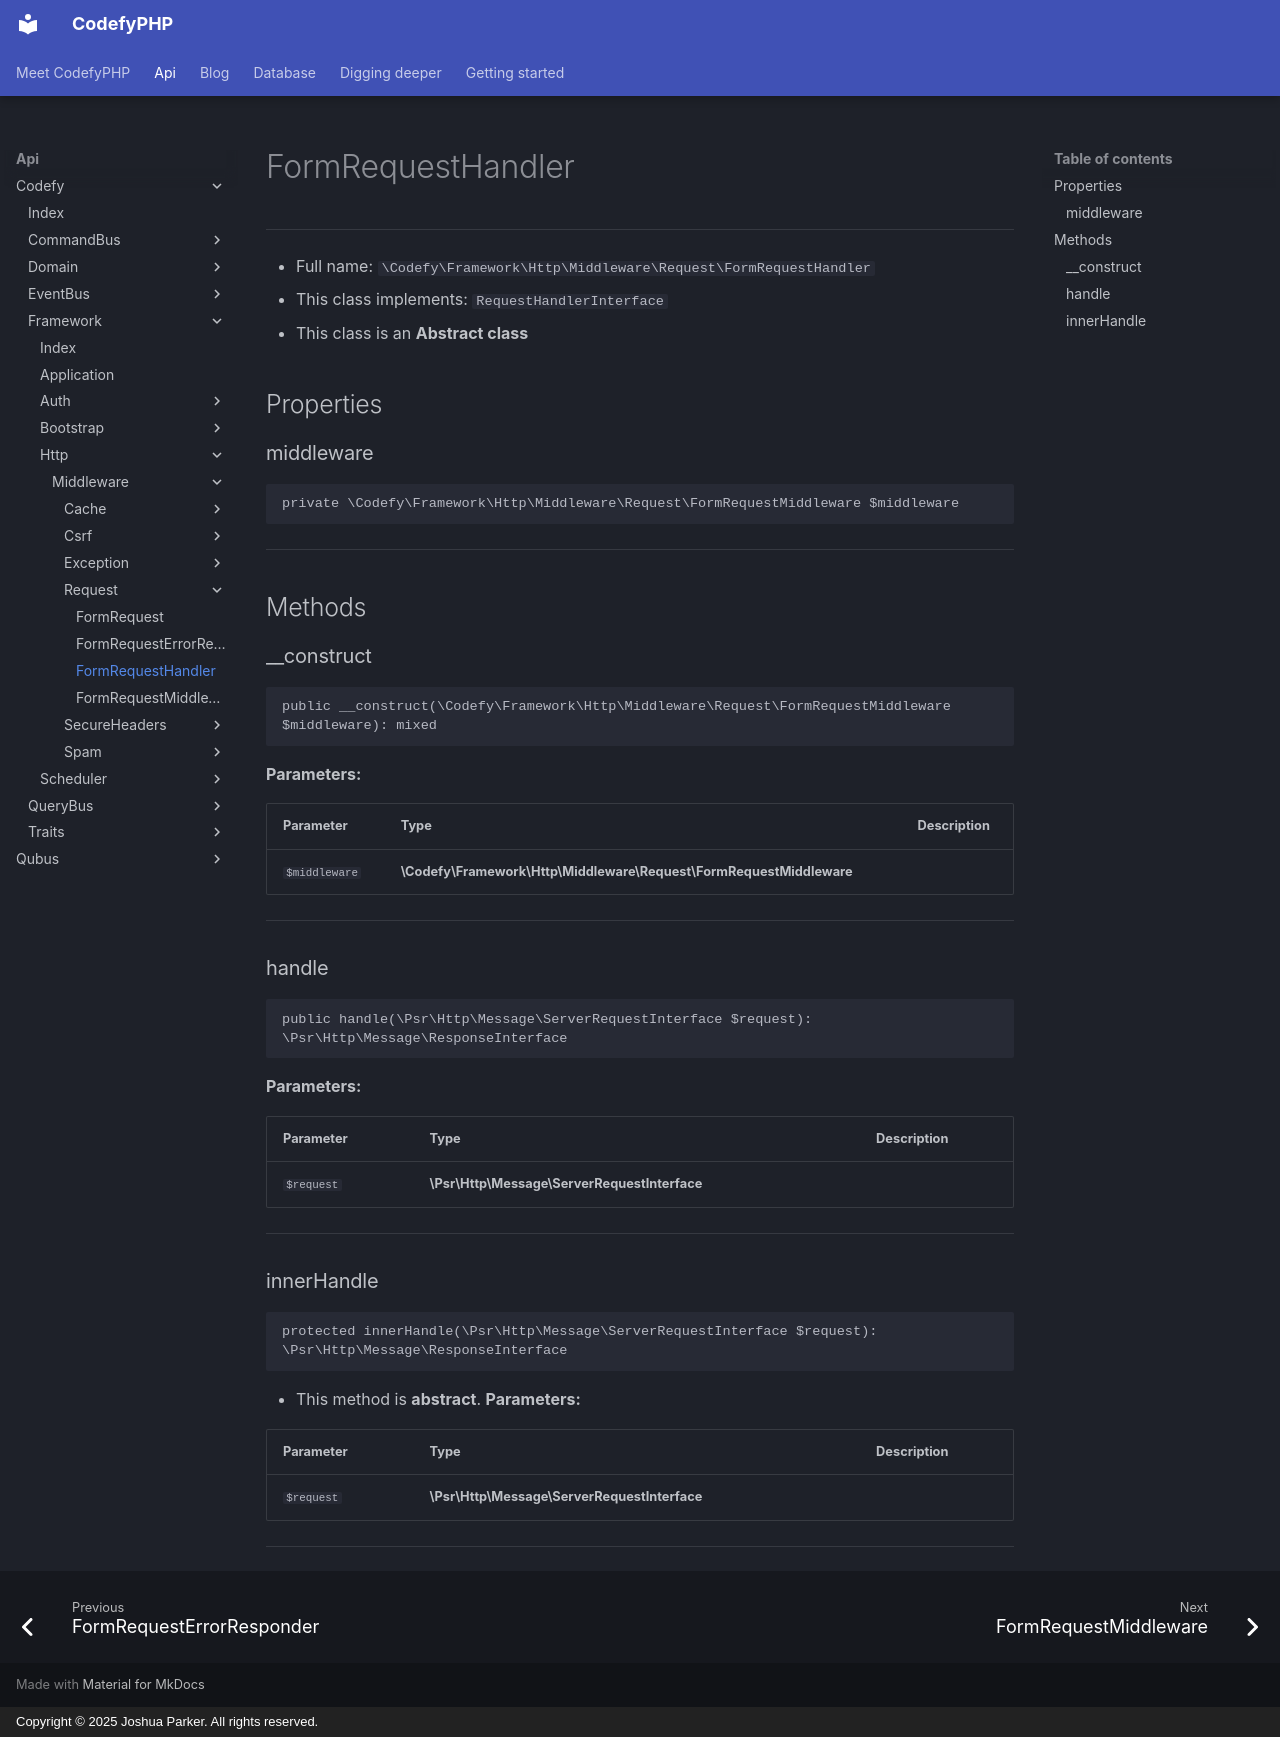

repository: codefyphp/docs · page: api/Codefy/Framework/Http/Middleware/Request/FormRequestHandler/index.html · generator: mkdocs · copyright: Copyright © 2025 Joshua Parker. All rights reserved.

# FormRequestHandler

***

* Full name: `\Codefy\Framework\Http\Middleware\Request\FormRequestHandler`
* This class implements:
  `RequestHandlerInterface`
* This class is an **Abstract class**

## Properties

### middleware

```php
private \Codefy\Framework\Http\Middleware\Request\FormRequestMiddleware $middleware
```

***

## Methods

### __construct

```php
public __construct(\Codefy\Framework\Http\Middleware\Request\FormRequestMiddleware $middleware): mixed
```

**Parameters:**

| Parameter     | Type                                                                | Description |
|---------------|---------------------------------------------------------------------|-------------|
| `$middleware` | **\Codefy\Framework\Http\Middleware\Request\FormRequestMiddleware** |             |

***

### handle

```php
public handle(\Psr\Http\Message\ServerRequestInterface $request): \Psr\Http\Message\ResponseInterface
```

**Parameters:**

| Parameter  | Type                                         | Description |
|------------|----------------------------------------------|-------------|
| `$request` | **\Psr\Http\Message\ServerRequestInterface** |             |

***

### innerHandle

```php
protected innerHandle(\Psr\Http\Message\ServerRequestInterface $request): \Psr\Http\Message\ResponseInterface
```

* This method is **abstract**.
**Parameters:**

| Parameter  | Type                                         | Description |
|------------|----------------------------------------------|-------------|
| `$request` | **\Psr\Http\Message\ServerRequestInterface** |             |

***
